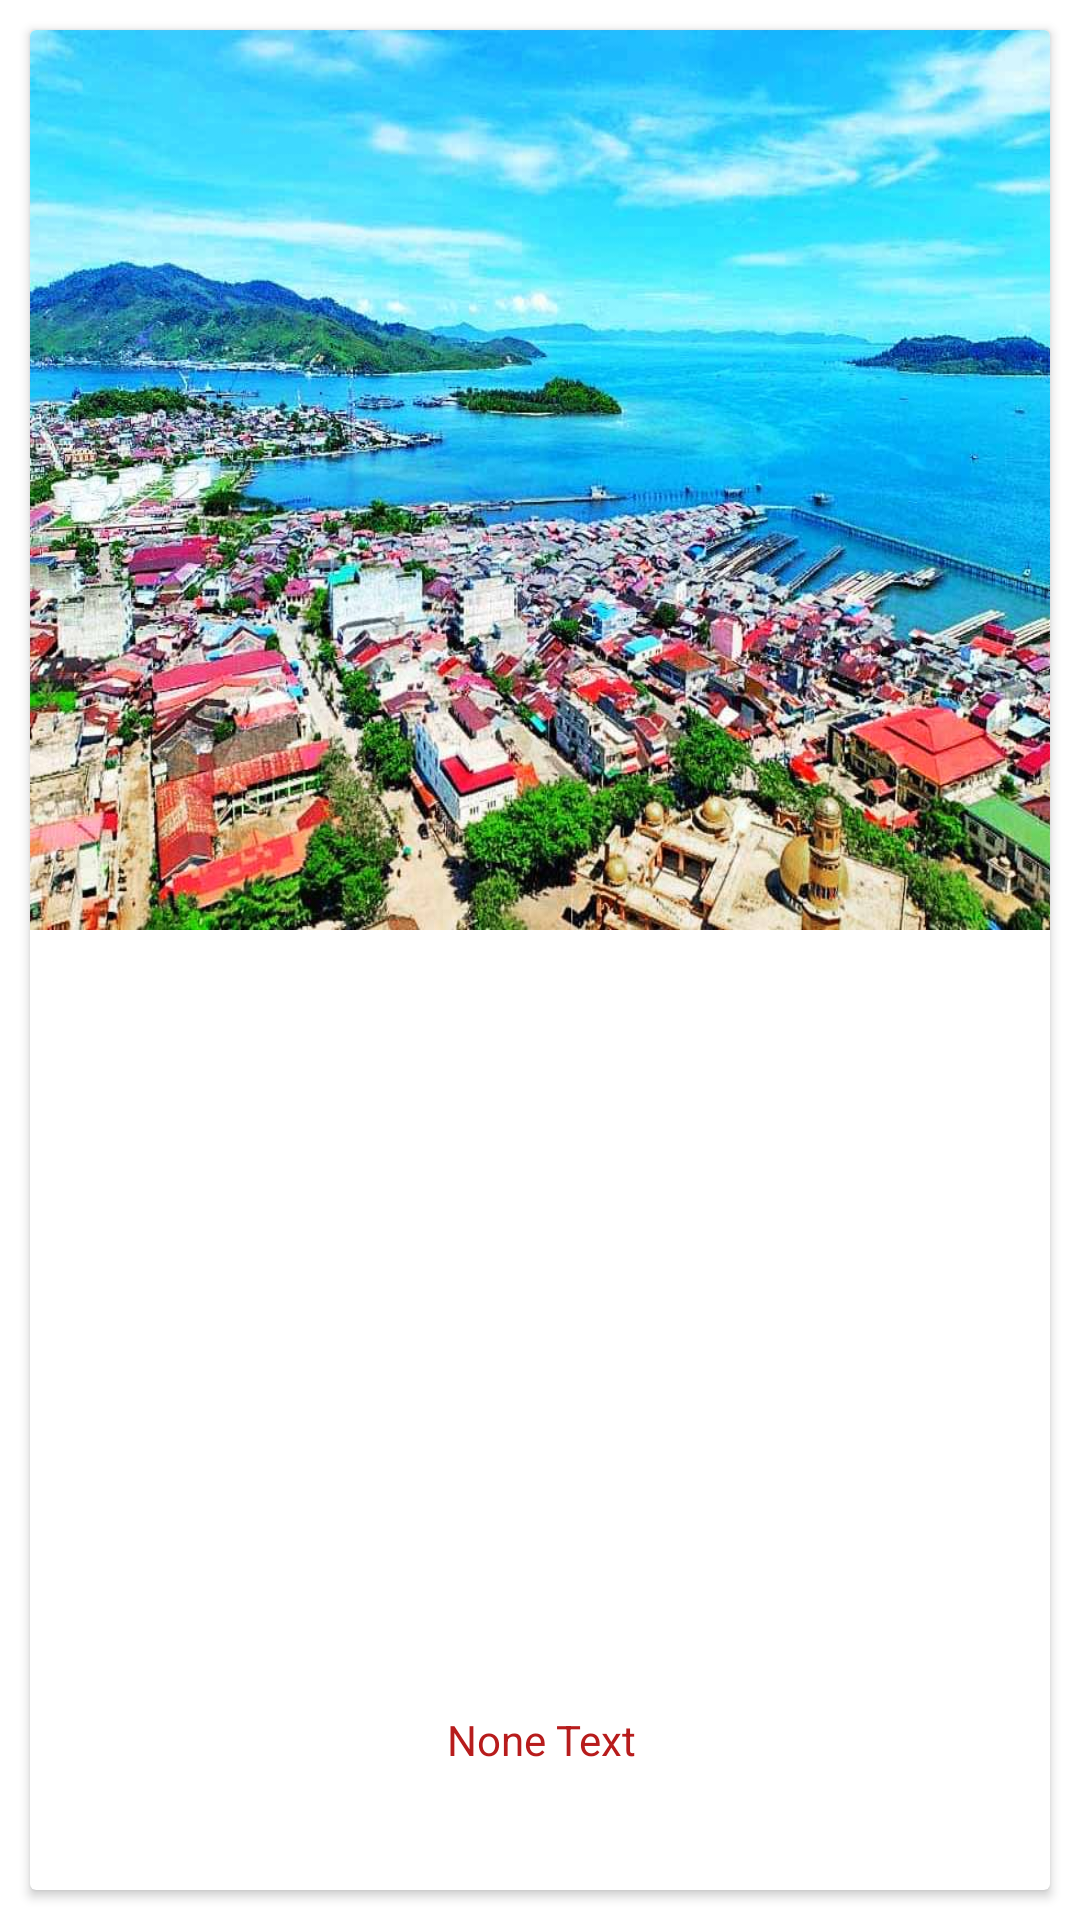

Here is an Android app screen rendered from its layout file. Give the layout XML and the strings, colors and styles it references.
<!-- AndroidManifest.xml: application theme Theme.AplikasiWisataSibolga -->
<!-- res/layout/fragment_home.xml -->
<?xml version="1.0" encoding="utf-8"?>
<RelativeLayout xmlns:android="http://schemas.android.com/apk/res/android"
    xmlns:app="http://schemas.android.com/apk/res-auto"
    xmlns:tools="http://schemas.android.com/tools"
    android:layout_width="match_parent"
    android:layout_height="match_parent"
    tools:context=".ui.home.HomeFragment">

    <androidx.cardview.widget.CardView
        android:id="@+id/cvHome"
        android:layout_width="match_parent"
        android:layout_height="match_parent"
        android:layout_marginLeft="10dp"
        android:layout_marginTop="10dp"
        android:layout_marginRight="10dp"
        android:layout_marginBottom="10dp">

        <androidx.constraintlayout.widget.ConstraintLayout
            android:layout_width="match_parent"
            android:layout_height="match_parent">

            <ImageView
                android:id="@+id/imageView2"
                android:layout_width="match_parent"
                android:layout_height="300dp"
                android:adjustViewBounds="true"
                android:scaleType="fitXY"
                android:src="@drawable/sibolga"
                app:layout_constraintEnd_toEndOf="parent"
                app:layout_constraintStart_toStartOf="parent"
                app:layout_constraintTop_toTopOf="parent" />

            <TextView
                android:id="@+id/text_home"
                android:layout_width="match_parent"
                android:layout_height="wrap_content"
                android:layout_marginLeft="5sp"
                android:layout_marginRight="5sp"
                app:layout_constraintBottom_toBottomOf="parent"
                app:layout_constraintEnd_toEndOf="parent"
                app:layout_constraintHorizontal_bias="0.0"
                app:layout_constraintStart_toStartOf="parent"
                app:layout_constraintTop_toBottomOf="@+id/imageView2"
                app:layout_constraintVertical_bias="0.054" />

            <TextView
                android:id="@+id/text_marquee"
                android:layout_width="wrap_content"
                android:layout_height="wrap_content"
                android:text="@string/none"
                android:textColor="@color/red"
                android:textSize="14sp"
                android:ellipsize="marquee"
                android:fadingEdge="horizontal"
                android:marqueeRepeatLimit="marquee_forever"
                android:scrollHorizontally="true"
                android:singleLine="true"
                android:textAlignment="center"
                app:layout_constraintBottom_toBottomOf="parent"
                app:layout_constraintEnd_toEndOf="parent"
                app:layout_constraintStart_toStartOf="parent"
                app:layout_constraintTop_toBottomOf="@+id/text_home"
                app:layout_constraintVertical_bias="0.847" />
        </androidx.constraintlayout.widget.ConstraintLayout>
    </androidx.cardview.widget.CardView>

</RelativeLayout>
<!-- resources referenced by this layout -->
<resources>
  <color name="red">#B71C1C</color>
  <!-- drawable sibolga: jpg bitmap (drawable, 121034 bytes) -->
  <string name="none">None Text</string>
  <style name="Theme.AplikasiWisataSibolga" parent="Theme.MaterialComponents.DayNight.DarkActionBar">
          
          <item name="colorPrimary">@color/yellow1</item>
          <item name="colorPrimaryVariant">@color/blackhue</item>
          <item name="colorOnPrimary">@color/white</item>
          
          <item name="colorSecondary">@color/yellow2</item>
          <item name="colorSecondaryVariant">@color/teal_700</item>
          <item name="colorOnSecondary">@color/black</item>
          
          <item name="android:statusBarColor" tools:targetApi="l">?attr/colorPrimaryVariant</item>
          
      </style>
  <color name="yellow1">#ffc500</color>
  <color name="blackhue">#7A7272</color>
  <color name="white">#FFFFFFFF</color>
  <color name="yellow2">#FFB75E</color>
  <color name="teal_700">#FF018786</color>
  <color name="black">#FF000000</color>
</resources>
